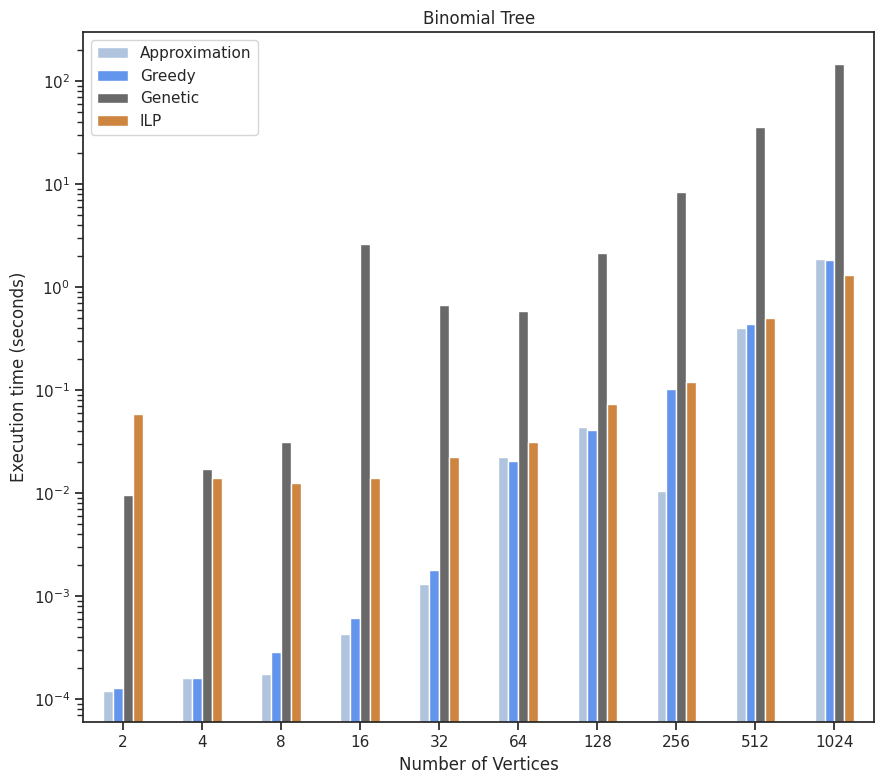
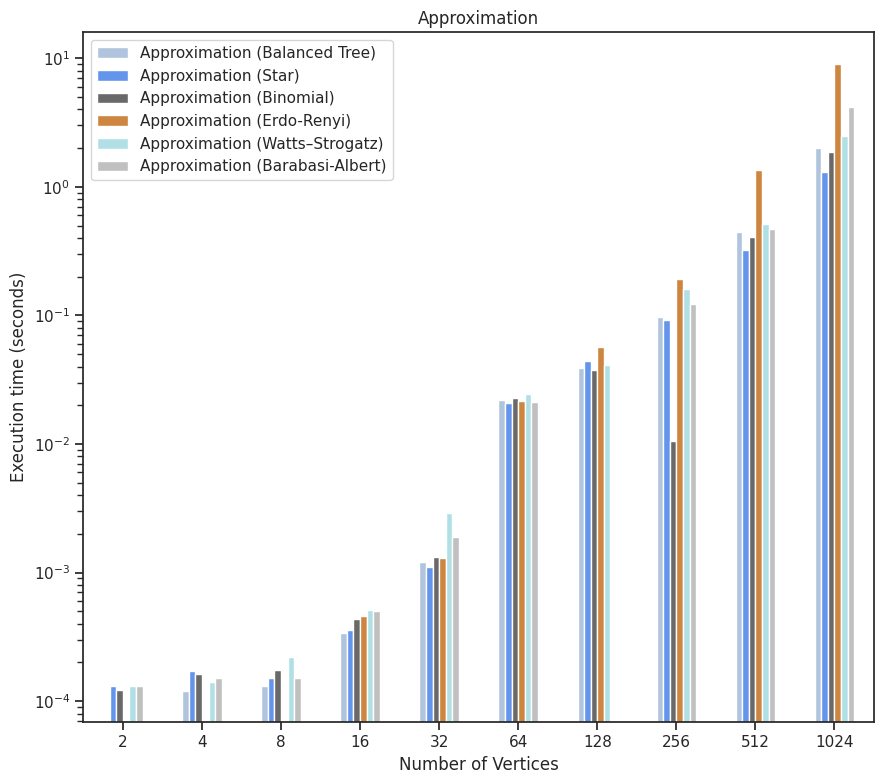

Write the Python code that produced these figures, in order.
# -*- coding: utf-8 -*-
import matplotlib.pyplot as plt
import numpy as np
import seaborn as sns; sns.set()
import pandas as pd


# y1 = [0.0, 4.2890500561491636e-07, 8.168520167021456e-06, 0.0006840970466301425, 0.002968398304070831, 0.010820133691660136, 0.020537727870590716, 0.033848750430619974, 0.06615712790862845]
# y2 = [0.0, 3.1018789989484965e-07, 1.1210901861362055e-05, 0.0005034537244778701, 0.0036717190225163594, 0.011833814620475218, 0.026913243426464246, 0.04015625335753356, 0.07426527672877568]
# y3 = [0.0, 8.165135101144238e-07, 1.3862742632150508e-05, 0.0005794497529813799, 0.0032250649126290536, 0.010424094710856056, 0.024221169788849733, 0.04241752383575692, 0.06898042185489739]
# y4 = [0.0, 5.769751375117644e-06, 5.273421260696626e-05, 0.00032454236977170147, 0.0009135026822509431, 0.002277970112297533, 0.0038858616632962625, 0.006518912622161126, 0.019311201284674305]
# y5 = [0.0013131183721436651, 0.0036316845723471315, 0.007868525571247717, 0.012531054722519171, 0.016867087534156396, 0.02229009987394849, 0.029151047924838264, 0.03964331694773781, 0.058777678832860725]
# y6 = [0.0, 4.879709628389587e-06, 8.25009863921149e-05, 0.0027426985019762995, 0.007687178656051101, 0.013656987609191127, 0.021142212454545603, 0.03432470636603896, 0.05738864072212276]
# y7 = [0.0, 1.1854602970564363e-06, 2.3245747529395028e-05, 0.00028770747821812184, 0.0015391739315053713, 0.00838389333457478, 0.019191642111776635, 0.033690322082075466, 0.06137062549175342]
# y8 = [0.0, 7.008801169271505e-07, 2.1767092581602114e-05, 0.0006294753320454894, 0.0026643574121340855, 0.009592051784066602, 0.020603423507313628, 0.0379943318767833, 0.06890334027194403]
# y9 = [9.806251688984512e-08, 5.284608762859658e-06, 8.79045903792615e-05, 0.0014385582576960914, 0.005971444882609147, 0.015567865311283749, 0.02672211743074454, 0.044079704427644424, 0.06752622619189436]
# x = [10, 20, 30, 40, 50, 60, 70, 80, 90]

# plt.plot(x, y1, "-+", label="DP")
# plt.plot(x, y2, "-o", label="TR")
# plt.plot(x, y3, "-*", label="SP")
# plt.plot(x, y4, "--", label="HD")
# plt.plot(x, y5, "-p", label="TSH")
# plt.plot(x, y6, "-.", label="SQ")
# plt.plot(x, y7, ":", label="DR")
# plt.plot(x, y8, "-v", label="STT")
# plt.plot(x, y9, label="OW")
# plt.legend(loc="upper left")
# plt.xlabel("Percentiles")
# plt.ylabel("DTW distance")
# plt.tight_layout()
# plt.savefig("dtw_per.pdf", dpi=300)


def execution_time_Binomial():
    sns.set_style("ticks")

    data = [["2", 0.000121, 0.000130, 0.0096, 0.0594],
            ["4", 0.000162, 0.000161, 0.0174, 0.014],
            ["8", 0.000175, 0.000286, 0.0313, 0.0125],
            ["16", 0.000436, 0.000623, 2.61, 0.0141],
            ["32", 0.00132, 0.00182, 0.6649, 0.0223],
            ["64", 0.0227, 0.0204, 0.585, 0.0317],
            ["128", 0.0438, 0.0412, 2.1467, 0.0742],
            ["256", 0.0106, 0.102, 8.377, 0.1210],
            ["512", 0.406, 0.441, 36.002, 0.505],
            ["1024", 1.87, 1.836, 147.58, 1.32],
            ]

    df = pd.DataFrame(data, columns=["Number of Vertices", "Approximation", "Greedy", "Genetic", "ILP"])
    df.plot(x="Number of Vertices", y=["Approximation", "Greedy", "Genetic", "ILP"],
            kind="bar", figsize=(9, 8), color=['lightsteelblue', 'cornflowerblue', 'dimgray', 'peru', 'cyan'])
    plt.xticks(rotation=0)
    plt.title("Binomial Tree")
    plt.ylabel("Execution time (seconds)")
    plt.yscale('log')
    plt.tight_layout()

    plt.show()

def execution_time_all_for_Approximation():
    sns.set_style("ticks")

    data = [["2", 0, 0.000131, 0.000121, 0, 0.00013, 0.00013],
            ["4", 0.00012, 0.00017 , 0.000162 , 0, 0.00014, 0.00015],
            ["8", 0.00013,0.00015 ,0.000175 ,0,0.00022,0.00015],
            ["16", 0.00034,0.00036 ,0.000436 ,0.00046,0.00051,0.0005 ],
            ["32",0.0012 ,0.00110 ,0.00132 ,0.0013,0.0029,0.0019 ],
            ["64",0.0221 ,0.0207 ,0.0227 ,0.0216,0.0243,0.0213 ],
            ["128",0.0387 ,0.0438 ,0.0379 ,0.05640,0.0413 ],
            ["256",0.0977 , 0.0913, 0.0106 ,0.1936,0.1614 ,0.122 ],
            ["512", 0.444, 0.3236,0.406 ,1.3412,0.5105,0.468 ],
            ["1024",1.993 ,1.312 ,1.87 ,9.074,2.4698,4.192 ],
            ]

    df = pd.DataFrame(data, columns=["Number of Vertices", "Approximation (Balanced Tree)", "Approximation (Star)", "Approximation (Binomial)", "Approximation (Erdo-Renyi)", "Approximation (Watts–Strogatz)", "Approximation (Barabasi-Albert)"])
    df.plot(x="Number of Vertices", y=["Approximation (Balanced Tree)", "Approximation (Star)", "Approximation (Binomial)", "Approximation (Erdo-Renyi)", "Approximation (Watts–Strogatz)", "Approximation (Barabasi-Albert)"],kind="bar",
            figsize=(9, 8), color=['lightsteelblue', 'cornflowerblue', 'dimgray', 'peru', 'powderblue', 'silver'])
    plt.xticks(rotation=0)
    plt.title("Approximation")
    plt.ylabel("Execution time (seconds)")
    plt.yscale('log')
    plt.tight_layout()

    plt.show()

# def execution_time_all_for_Greedy():
#     "Greedy (Balanced Tree)", "Greedy (Star)", "Greedy (Binomial)", "Greedy (Erdo-Renyi)", "Greedy (Watts–Strogatz)", "Greedy (Barabasi-Albert)"

# def execution_time_all_for_Genetic():
    #"Genetic (Balanced Tree)", "Genetic (Star)", "Genetic (Binomial)", "Genetic (Erdo-Renyi)", "Genetic (Watts–Strogatz)", "Genetic (Barabasi-Albert)",

#def execution_time_all_for_ILP():
    # "ILP (Balanced Tree)", "ILP (Star)", "ILP (Binomial)", "ILP (Erdo-Renyi)", "ILP (Watts–Strogatz)", "ILP (Barabasi-Albert)"

def barabasi_m1_lineplot():
    y1_m1 = [2.0, 4.0, 129.68, 504.69, 1264.73, 3752.51, 6217.07, 12096.63, 25169.55, 81269.18]
    #y1_m3 = [4.0, 8.0, 134.68, 604.69, 1664.73, 3952.51, 6917.07, 12996.63, 27169.55, 85269.18]
    y2 = [1.16, 125.04, 372.65, 748.45, 1753.92, 4732.42, 8244.56, 16346.34, 36592.49, 116151.27]
    y3 = [1.16, 125.04, 372.65, 748.45, 1753.92, 4734.80, 8393.66, 17062.14, 39449.045, 124501.55]
    y4 = [1.16, 125.04, 372.65, 870.33, 1756.54, 4854.30, 8280.75, 16260.24, 36950.95, 117625.16]

    x = [2, 4, 8, 16, 32, 64, 128, 256, 512, 1024]
    sns.set_style("ticks")
    plt.plot(x, y1_m1, "-+", label="Approximation")
    # plt.plot(x, y1_m3, "-+", label="Approximation m=3", color="blue")
    plt.plot(x, y2, "-o", label="Greedy")
    plt.plot(x, y3, "-*", label="Genetic")
    plt.plot(x, y4, "--", label="ILP")
    plt.legend(loc="upper left")
    plt.xlabel("Number of Vertices")
    plt.ylabel("Cost function")

    plt.tight_layout()
    plt.show()
    #plt.savefig("sspd_per.pdf", dpi=300)


# barabasi_m1_lineplot()
execution_time_Binomial()
execution_time_all_for_Approximation()
# execution_time_all_for_Greedy()
# execution_time_all_for_Genetic()
# execution_time_all_for_ILP()